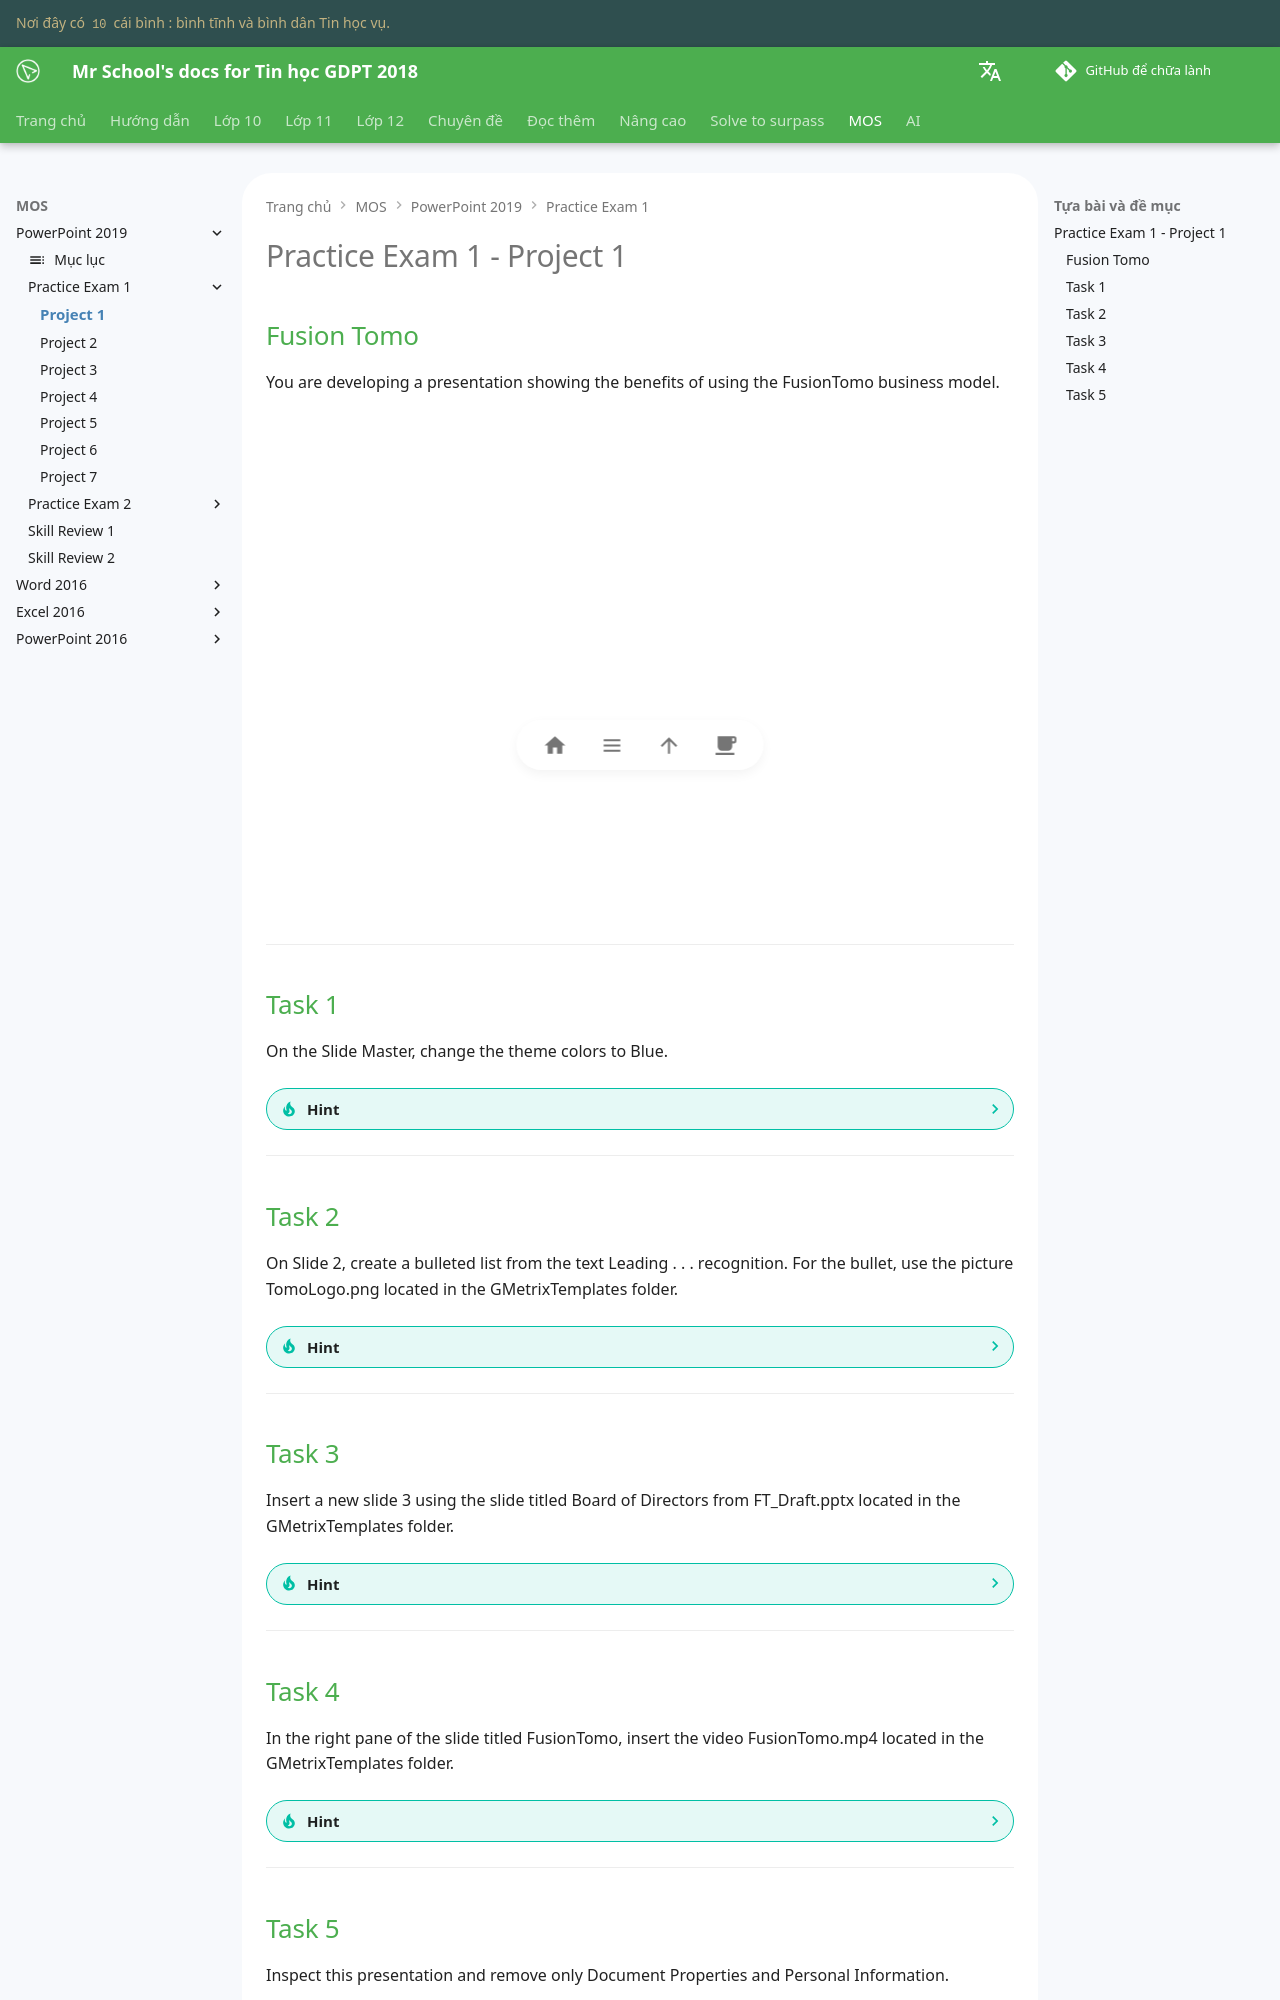

repository: vtchitruong/vtchitruong.github.io · page: en/mos/powerpoint-2019/exam-1/project-1/index.html · generator: mkdocs

# Practice Exam 1 - Project 1

## Fusion Tomo

You are developing a presentation showing the benefits of using the FusionTomo business model.

<iframe width="800" height="500" src="https://www.youtube.com/embed/3WeOg30TnvA?si=CIgAOuTG4Pzbn-jB&amp;start=58" title="YouTube video player" frameborder="0" allow="accelerometer; autoplay; clipboard-write; encrypted-media; gyroscope; picture-in-picture; web-share" referrerpolicy="strict-origin-when-cross-origin" allowfullscreen></iframe>

---

## Task 1

On the Slide Master, change the theme colors to Blue.

??? Tip "Hint"

    1. Chọn tab **Design**.
    2. Trong nhóm **Variants**, click nút mũi tên **More** rồi chọn **Colors**.
    3. Dưới hàng màu **Office**, chọn hàng màu **Blue**.

    -hoặc-

    1. Chọn tab **View**.
    2. Trong nhóm **Master Views**, click **Slide Master**.    
    3. Trong nhóm **Background**, chọn **Colors**.
    4. Dưới hàng màu **Office**, chọn hàng màu **Blue**.
        (Gợi ý: Khi bạn áp dụng một theme hoặc chỉnh sửa các thành phần của theme (chẳng hạn như: Colors, Fonts, Effects) thì nó sẽ tự động chỉnh sửa luôn Slide Master. Do đó, không cần mở Slide Master để chỉnh những cái như vầy).

---

## Task 2

On Slide 2, create a bulleted list from the text Leading . . . recognition. For the bullet, use the picture TomoLogo.png located in the GMetrixTemplates folder.

??? Tip "Hint"

    1. Trong **Navigation Pane** bên trái, chọn **Slide 2**.
    2. Dưới tiêu đề **About FusionTomo**, chọn tất cả văn bản từ **Leading** đến **recognition**.
    3. Trong tab **Home**, nhóm **Paragraph**, click nút mũi tên **Bullets** rồi chọn mục **Bullets and Numbering**.    
    4. Trong cửa số pop-up **Bullets and Numbering**, chọn tab **Bulleted**, click nút **Picture**.
    5. Trong cửa số pop-up **Insert Pictures**, click **Browse**, nằm bên phải mục **From a file**, tìm đến thư mục **GMetrixTemplates**.
    6. Chọn file **TomoLogo.png** rồi click nút **Insert**.

---

## Task 3

Insert a new slide 3 using the slide titled Board of Directors from FT_Draft.pptx located in the GMetrixTemplates folder.

??? Tip "Hint"

    1. Trong **Navigation Pane**, chọn **Slide 2**.        
        (Gợi ý: Hãy chọn cái slide nằm trước vị trí mà bạn muốn chèn slide mới.)
    2. Trong tab **Insert**, nhóm **Slides**, click **New Slide** rồi chọn mục **Reuse Slides...**    
    3. Bảng **Reuse Slides** sẽ xuất hiện bên phải màn hình. Click **Browse**, rồi click **Browse File...** và tìm thư mục **GMetrixTemplates**. Chọn file **FT_Draft.pptx** rồi click nút **Open**. Tất cả slide của file **FT_Draft.pptx** sẽ hiện ra trong bảng **Reuse Slides**.    
    4. Ở dưới cùng, bỏ dấu check của mục **Keep source formatting**.    
    5. Click phải lên slide **Board of Directors** (tức **Slide 3**) rồi chọn **Insert Slide**. (Gợi ý: Cách làm khác, click luôn vào slide đó để chèn vào.)
    6. Click nút **X** ở góc phải trên để đóng bảng **Reuse Slides**.

---
